Photos from the image-classification dataset "satellite-image-classification" in the GitHub repository summer-xrx/satellite-image-classification. Its 10 classes are: beach, circular farmland, cloud, desert, forest, mountain, rectangular farmland, residential area, river, snow-covered mountain.

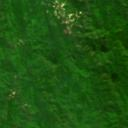
Label: forest

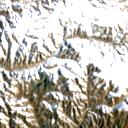
Label: snow-covered mountain

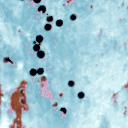
Label: circular farmland

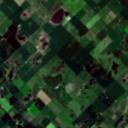
Label: rectangular farmland

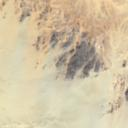
Label: desert

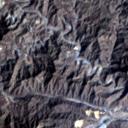
Label: mountain
